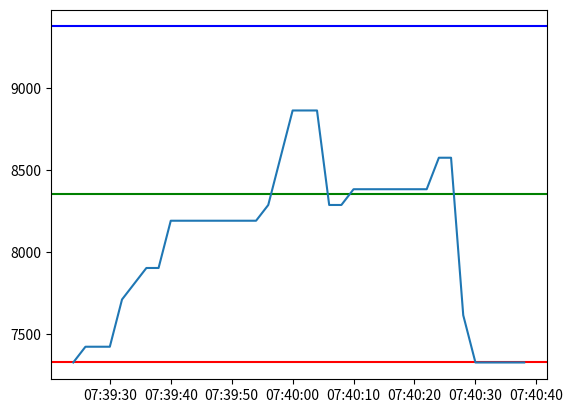

Write Python code to recreate this figure.
import datetime
import matplotlib.pyplot as plt

log="""
TIME:07:39:24 7328
TIME:07:39:26 7424
TIME:07:39:28 7424
TIME:07:39:30 7424
TIME:07:39:32 7712
TIME:07:39:34 7808
TIME:07:39:36 7904
TIME:07:39:38 7904
TIME:07:39:40 8192
TIME:07:39:42 8192
TIME:07:39:44 8192
TIME:07:39:46 8192
TIME:07:39:48 8192
TIME:07:39:50 8192
TIME:07:39:52 8192
TIME:07:39:54 8192
TIME:07:39:56 8288
TIME:07:39:58 8576
TIME:07:40:00 8864
TIME:07:40:02 8864
TIME:07:40:04 8864
TIME:07:40:06 8288
TIME:07:40:08 8288
TIME:07:40:10 8384
TIME:07:40:12 8384
TIME:07:40:14 8384
TIME:07:40:16 8384
TIME:07:40:18 8384
TIME:07:40:20 8384
TIME:07:40:22 8384
TIME:07:40:24 8576
TIME:07:40:26 8576
TIME:07:40:28 7616
TIME:07:40:30 7328
TIME:07:40:32 7328
TIME:07:40:34 7328
TIME:07:40:36 7328
TIME:07:40:38 7328
"""


no_files_list = []
time_list = []
for entry in log.split("\n"):
    if entry:
        no_files = entry.split(" ")[-1]
        time = entry.split(" ")[0][5:]
        no_files_list.append(int(no_files))
        time_list.append(datetime.datetime.strptime(time,"%H:%M:%S"))

baseline = no_files_list[0]
old_limit = 1024 + no_files_list[0]
new_limit = 1024 * 2 + no_files_list[0]
plt.axhline(y=baseline, color='r', linestyle='-')
plt.axhline(y=old_limit, color='g', linestyle='-')
plt.axhline(y=new_limit, color='b', linestyle='-')
plt.plot(time_list,no_files_list)
plt.show()
